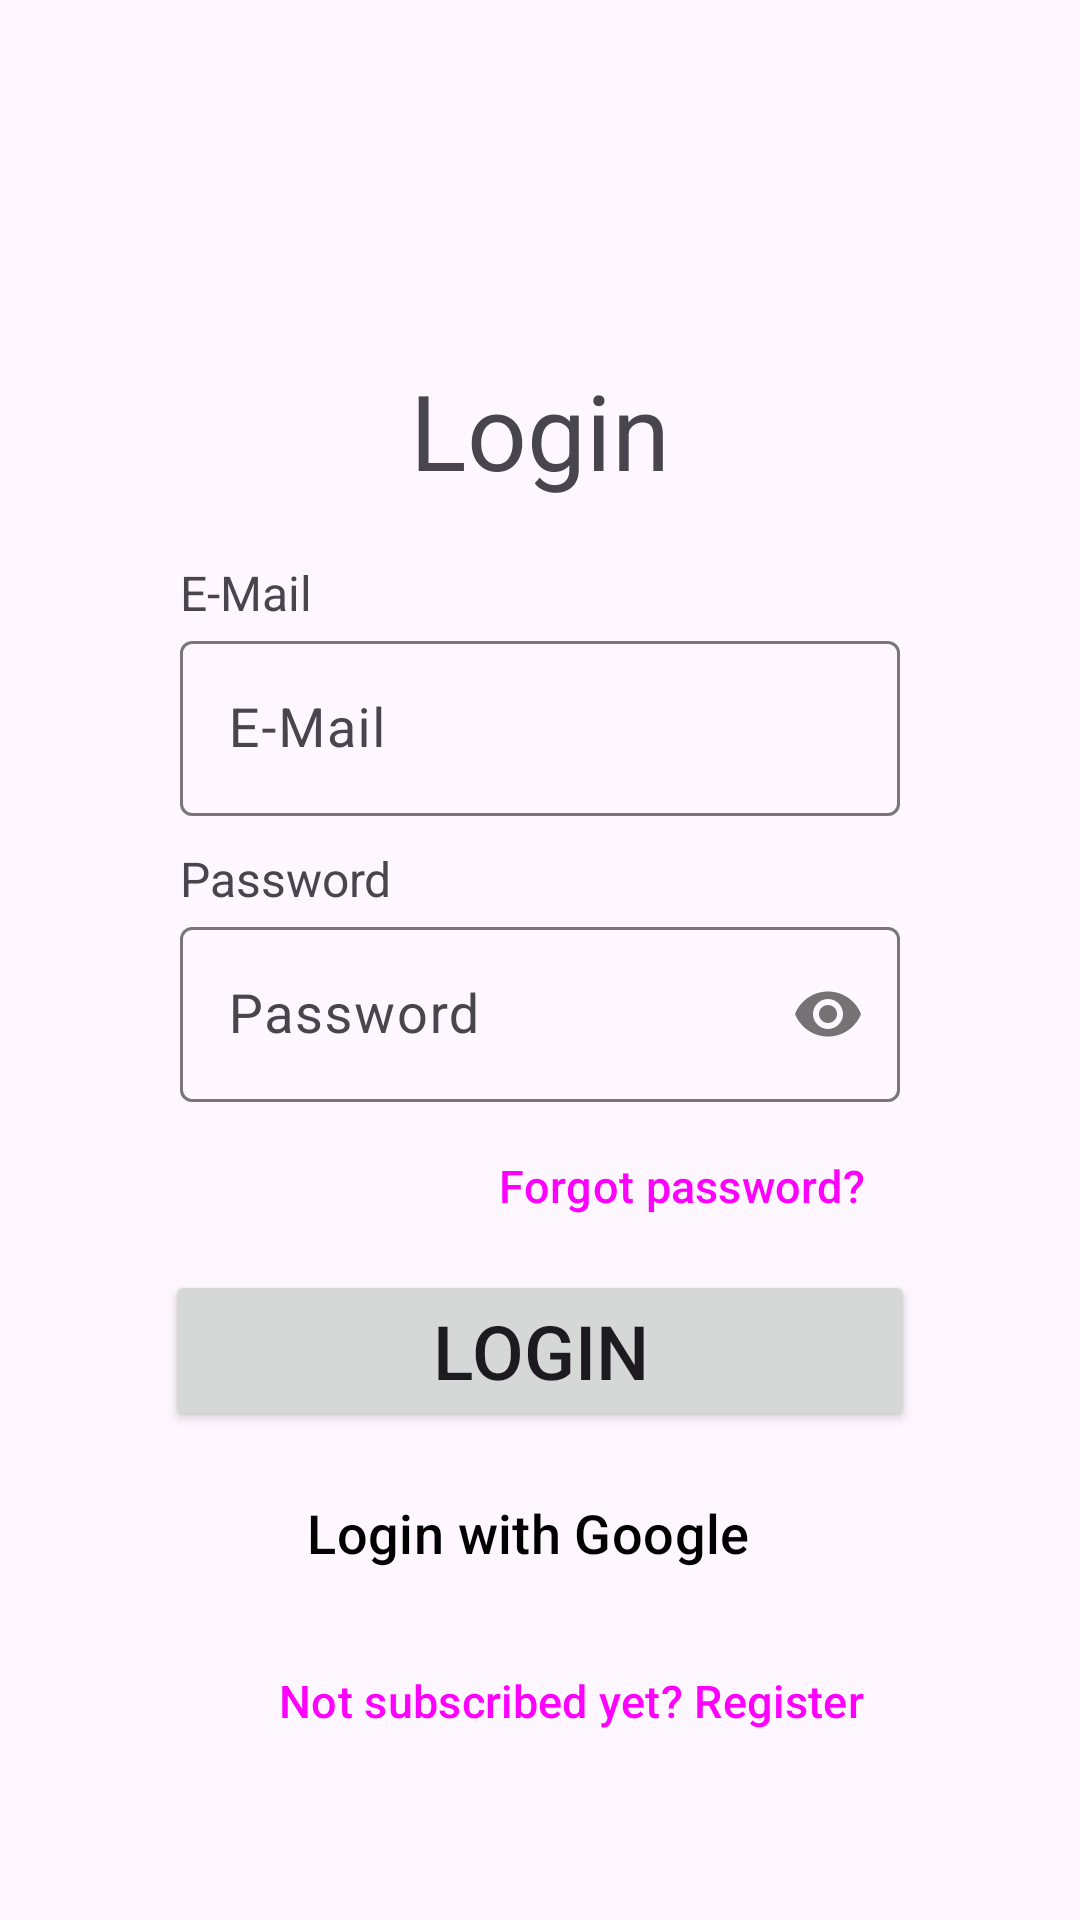

This screen was rendered from an Android layout file. Write that file and the resources it references.
<!-- AndroidManifest.xml: application theme Theme.BuildYourHoliday -->
<!-- res/layout/fragment_login.xml -->
<?xml version="1.0" encoding="utf-8"?>
<androidx.constraintlayout.widget.ConstraintLayout xmlns:android="http://schemas.android.com/apk/res/android"
    xmlns:app="http://schemas.android.com/apk/res-auto"
    xmlns:tools="http://schemas.android.com/tools"
    android:layout_width="match_parent"
    android:layout_height="match_parent">

    <ImageButton
        android:id="@+id/backArrow"
        android:layout_width="73dp"
        android:layout_height="61dp"
        android:layout_marginStart="10dp"
        android:layout_marginTop="10dp"
        android:background="?android:attr/panelBackground"
        app:tint="?attr/colorOnSecondary"
        android:contentDescription="@string/item_home"
        app:layout_constraintStart_toStartOf="parent"
        app:layout_constraintTop_toTopOf="parent"
        app:srcCompat="@drawable/baseline_keyboard_backspace_24" />

    <androidx.constraintlayout.widget.Guideline
        android:id="@+id/left_guideline"
        android:layout_width="wrap_content"
        android:layout_height="wrap_content"
        android:orientation="vertical"
        app:layout_constraintGuide_begin="60dp" />

    <androidx.constraintlayout.widget.Guideline
        android:id="@+id/right_guideline"
        android:layout_width="wrap_content"
        android:layout_height="wrap_content"
        android:orientation="vertical"
        app:layout_constraintGuide_end="60dp" />

    <TextView
        android:id="@+id/textView_login"
        android:layout_width="wrap_content"
        android:layout_height="wrap_content"
        android:layout_marginTop="100dp"
        android:padding="20dp"
        android:text="@string/login"
        android:textSize="35sp"
        app:layout_constraintEnd_toEndOf="parent"
        app:layout_constraintStart_toStartOf="parent"
        app:layout_constraintTop_toTopOf="parent" />

    <LinearLayout
        android:id="@+id/linearLayout_loginData"
        android:layout_width="0dp"
        android:layout_height="wrap_content"
        android:orientation="vertical"
        app:layout_constraintEnd_toStartOf="@+id/right_guideline"
        app:layout_constraintStart_toStartOf="@+id/left_guideline"
        app:layout_constraintTop_toBottomOf="@+id/textView_login">

        <TextView
            android:id="@+id/textView_email"
            android:layout_width="wrap_content"
            android:layout_height="wrap_content"
            android:text="@string/email"
            android:textSize="16sp" />

        <com.google.android.material.textfield.TextInputLayout
            android:id="@+id/textInputLayout_email"
            android:layout_width="match_parent"
            android:layout_height="wrap_content"
            app:startIconDrawable="@drawable/icon_email">

            <com.google.android.material.textfield.TextInputEditText
                android:id="@+id/textInputEditText_email"
                android:layout_width="match_parent"
                android:layout_height="wrap_content"
                android:hint="@string/email"
                android:inputType="textEmailAddress"
                android:textSize="18sp" />

        </com.google.android.material.textfield.TextInputLayout>

        <TextView
            android:id="@+id/textView_password"
            android:layout_width="wrap_content"
            android:layout_height="wrap_content"
            android:layout_marginTop="10dp"
            android:text="@string/password"
            android:textSize="16sp" />

        <com.google.android.material.textfield.TextInputLayout
            android:id="@+id/textInputLayout_password"
            android:layout_width="match_parent"
            android:layout_height="wrap_content"
            app:passwordToggleEnabled="true"
            app:startIconDrawable="@drawable/icon_password">

            <com.google.android.material.textfield.TextInputEditText
                android:id="@+id/textInputEditText_password"
                android:layout_width="match_parent"
                android:layout_height="wrap_content"
                android:hint="@string/password"
                android:inputType="textPassword"
                android:textSize="18sp" />

        </com.google.android.material.textfield.TextInputLayout>

    </LinearLayout>

    <Button
        android:id="@+id/button_forgotPassword"
        style="@style/Widget.Material3.Button.TextButton"
        android:layout_width="wrap_content"
        android:layout_height="wrap_content"
        android:layout_marginTop="4dp"
        android:text="@string/forgot_password"
        android:paddingVertical="1dp"
        android:textSize="15sp"
        app:layout_constraintEnd_toStartOf="@+id/right_guideline"
        app:layout_constraintTop_toBottomOf="@id/linearLayout_loginData" />

    <Button
        android:id="@+id/button_login"
        style="@style/ThemeOverlay.Material3.Button.ElevatedButton"
        android:layout_width="250dp"
        android:layout_height="wrap_content"
        android:layout_marginTop="4dp"
        android:text="@string/login"
        android:textSize="25sp"
        app:layout_constraintLeft_toLeftOf="@id/left_guideline"
        app:layout_constraintRight_toRightOf="@id/right_guideline"
        app:layout_constraintTop_toBottomOf="@+id/button_forgotPassword" />

    <Button
        android:id="@+id/button_googleLogin"
        android:layout_width="250dp"
        android:layout_height="wrap_content"
        android:layout_marginTop="10dp"
        android:backgroundTintMode="?attr/colorSecondary"
        android:textColor="?attr/colorOnSecondary"
        style="@style/Widget.Material3.Button.OutlinedButton.Icon"
        android:text="@string/googleLogin"
        android:textSize="18sp"
        app:icon="@drawable/googleg_disabled_color_18"
        app:iconGravity="textEnd"
        app:layout_constraintLeft_toLeftOf="@id/left_guideline"
        app:layout_constraintRight_toRightOf="@id/right_guideline"
        app:layout_constraintTop_toBottomOf="@+id/button_login" />

    <Button
        android:id="@+id/button_needRegister"
        style="@style/Widget.Material3.Button.TextButton"
        android:layout_width="wrap_content"
        android:layout_height="wrap_content"
        android:layout_marginTop="8dp"
        android:text="@string/need_register"
        android:textSize="15sp"
        app:layout_constraintEnd_toStartOf="@+id/right_guideline"
        app:layout_constraintTop_toBottomOf="@+id/button_googleLogin" />

    <com.google.android.material.progressindicator.LinearProgressIndicator
        android:id="@+id/progress_bar"
        android:layout_width="wrap_content"
        android:layout_height="wrap_content"
        android:layout_marginBottom="8dp"
        app:indicatorColor="@color/primary"
        app:trackColor="@color/secondary_text"
        android:indeterminate="true"
        android:visibility="gone"
        app:layout_constraintBottom_toBottomOf="parent"
        app:layout_constraintEnd_toStartOf="@+id/right_guideline"
        app:layout_constraintStart_toStartOf="@+id/left_guideline" />

</androidx.constraintlayout.widget.ConstraintLayout>
<!-- resources referenced by this layout -->
<resources>
  <color name="primary">#3F51B5</color>
  <color name="secondary_text">#757575</color>
  <string name="email" translatable="false">E-Mail</string>
  <string name="forgot_password">Forgot password?</string>
  <string name="googleLogin">Login with Google</string>
  <string name="item_home" translatable="false">Home</string>
  <string name="login">Login</string>
  <string name="need_register">Not subscribed yet? Register</string>
  <string name="password" translatable="false">Password</string>
  <style name="Theme.BuildYourHoliday" parent="Base.Theme.BuildYourHoliday" />
  <style name="Base.Theme.BuildYourHoliday" parent="Theme.Material3.DayNight.NoActionBar">
          <item name="colorPrimary">@color/accent</item>
          <item name="colorPrimaryVariant">@color/accent</item>
          <item name="colorOnPrimary">#FFFFFFFF</item>
  
          <item name="colorSecondary">#C5CAE9</item>              
          <item name="colorSecondaryVariant">#BDBDBD</item>
          <item name="colorOnSecondary">@color/black</item>
  
          <item name="android:statusBarColor">@color/primary</item>
  
  
      </style>
  <color name="accent">#448AFF</color>
  <color name="black">#FF000000</color>
</resources>
